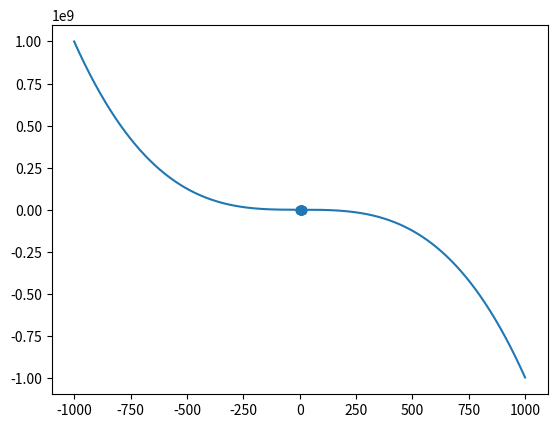

Python code for this plot:
import matplotlib.pyplot as plt
import numpy as np

x = [1,2,3,4,5,6,7,8,9,10]
y = [1,2,3,4,5,6,7,8,9,10]

plt.scatter(x, y)
plt.show()

x1 = np.arange(-1000,1000,1)

plt.plot(x1, -x1**3 + 4)
plt.show()